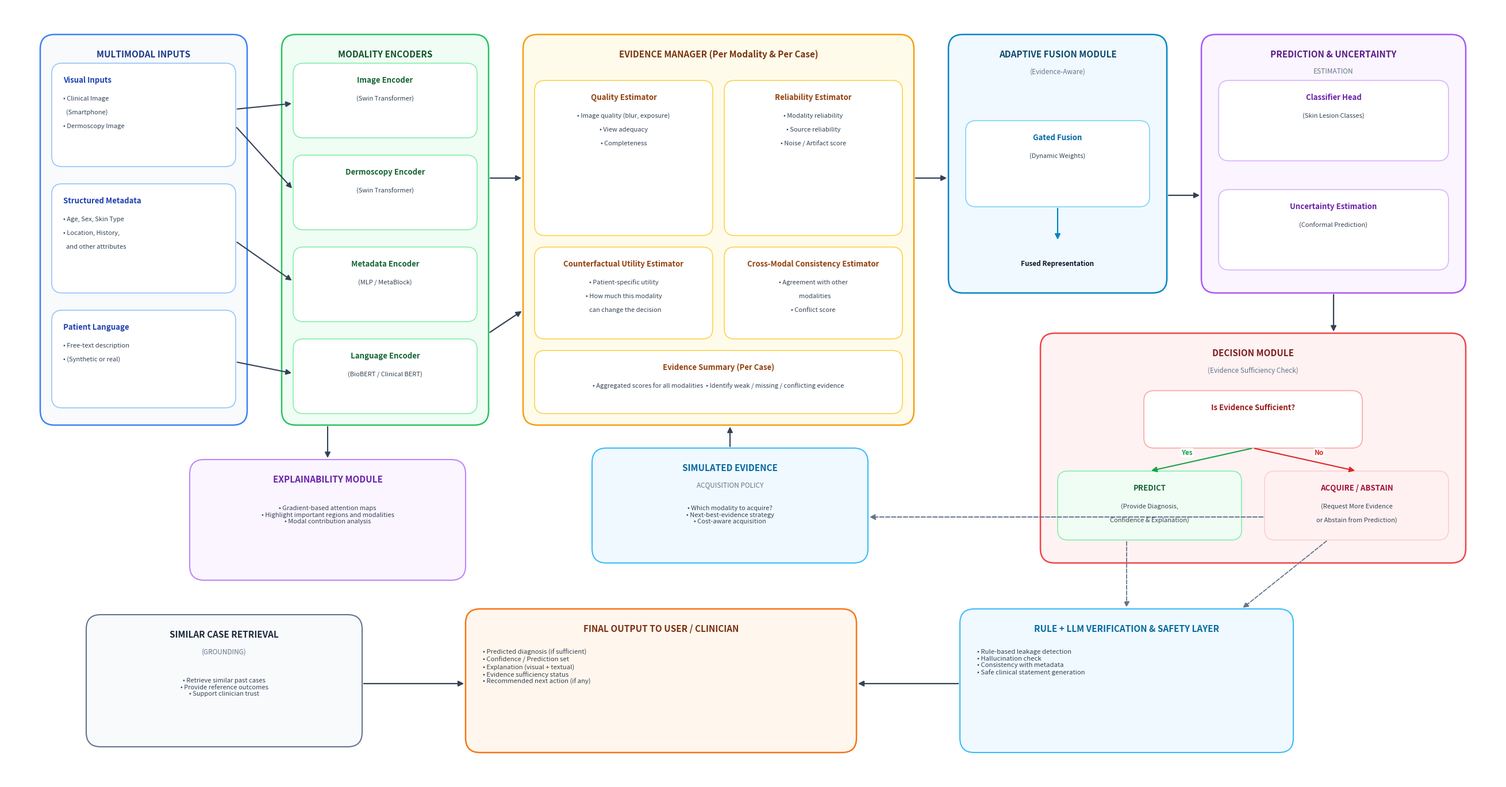

Source code (Python): (Note: this script raises an exception after producing the figure.)
"""
Generate Clean, Publication-Grade Architecture Diagram matching the reference diagram exactly.
"""

import os
import matplotlib.pyplot as plt
import matplotlib.patches as patches
from matplotlib.patches import FancyBboxPatch, FancyArrowPatch

def create_clean_architecture_diagram(output_png, output_jpg):
    # Canvas size: 26 x 13.5 inches at 300 DPI = 7800 x 4050 px
    fig = plt.figure(figsize=(26, 13.5), dpi=300, facecolor='#ffffff')
    ax = fig.add_axes([0, 0, 1, 1])
    ax.set_xlim(0, 26)
    ax.set_ylim(0, 13.5)
    ax.axis('off')

    # Color definitions - exact match to clean clinical diagram style
    BG_CANVAS = '#ffffff'
    
    # Card outer themes
    COLOR_INPUTS_BG = '#f8fafc'
    COLOR_INPUTS_BORDER = '#3b82f6'
    COLOR_INPUTS_TEXT = '#1e3a8a'
    
    COLOR_ENCODERS_BG = '#f0fdf4'
    COLOR_ENCODERS_BORDER = '#22c55e'
    COLOR_ENCODERS_TEXT = '#14532d'

    COLOR_EVIDENCE_BG = '#fffbeb'
    COLOR_EVIDENCE_BORDER = '#f59e0b'
    COLOR_EVIDENCE_TEXT = '#78350f'

    COLOR_FUSION_BG = '#f0f9ff'
    COLOR_FUSION_BORDER = '#0284c7'
    COLOR_FUSION_TEXT = '#0c4a6e'

    COLOR_PRED_BG = '#faf5ff'
    COLOR_PRED_BORDER = '#a855f7'
    COLOR_PRED_TEXT = '#581c87'

    COLOR_DECISION_BG = '#fef2f2'
    COLOR_DECISION_BORDER = '#ef4444'
    COLOR_DECISION_TEXT = '#7f1d1d'

    COLOR_SAFETY_BG = '#f0f9ff'
    COLOR_SAFETY_BORDER = '#38bdf8'
    COLOR_SAFETY_TEXT = '#0369a1'

    COLOR_OUTPUT_BG = '#fff7ed'
    COLOR_OUTPUT_BORDER = '#f97316'
    COLOR_OUTPUT_TEXT = '#7c2d12'

    COLOR_RETRIEVAL_BG = '#f8fafc'
    COLOR_RETRIEVAL_BORDER = '#64748b'
    COLOR_RETRIEVAL_TEXT = '#1e293b'

    # Box drawer
    def draw_container(x, y, w, h, title="", subtitle="", bg='#ffffff', border='#94a3b8', title_color='#0f172a', radius=0.25, lw=1.5):
        box = FancyBboxPatch(
            (x, y), w, h,
            boxstyle=f"round,pad=0,rounding_size={radius}",
            linewidth=lw,
            edgecolor=border,
            facecolor=bg,
            zorder=2
        )
        ax.add_patch(box)
        if title:
            ax.text(x + w/2, y + h - 0.35, title, fontsize=11, fontweight='bold', color=title_color, ha='center', va='center', zorder=3)
        if subtitle:
            ax.text(x + w/2, y + h - 0.65, subtitle, fontsize=8.5, color='#64748b', ha='center', va='center', zorder=3)
        return box

    def draw_subcard(x, y, w, h, title="", lines=None, bg='#ffffff', border='#cbd5e1', title_color='#1e293b', radius=0.18, lw=1.2, align='left'):
        box = FancyBboxPatch(
            (x, y), w, h,
            boxstyle=f"round,pad=0,rounding_size={radius}",
            linewidth=lw,
            edgecolor=border,
            facecolor=bg,
            zorder=3
        )
        ax.add_patch(box)
        curr_y = y + h - 0.3
        if title:
            if align == 'center':
                ax.text(x + w/2, curr_y, title, fontsize=9.5, fontweight='bold', color=title_color, ha='center', va='center', zorder=4)
            else:
                ax.text(x + 0.2, curr_y, title, fontsize=9.5, fontweight='bold', color=title_color, ha='left', va='center', zorder=4)
            curr_y -= 0.32
        
        if lines:
            line_spacing = 0.24
            for line in lines:
                if align == 'center':
                    ax.text(x + w/2, curr_y, line, fontsize=8.0, color='#334155', ha='center', va='center', zorder=4)
                else:
                    ax.text(x + 0.2, curr_y, line, fontsize=8.0, color='#334155', ha='left', va='center', zorder=4)
                curr_y -= line_spacing
        return box

    # Arrow drawer
    def draw_arrow(start, end, text="", color='#334155', lw=1.5, rad=0.0, ls='-', style='-|>', text_offset=(0, 0.15)):
        arrow = FancyArrowPatch(
            posA=start, posB=end,
            connectionstyle=f"arc3,rad={rad}",
            arrowstyle=style,
            color=color,
            linewidth=lw,
            linestyle=ls,
            mutation_scale=14,
            zorder=5
        )
        ax.add_patch(arrow)
        if text:
            mid_x = (start[0] + end[0]) / 2 + text_offset[0]
            mid_y = (start[1] + end[1]) / 2 + text_offset[1]
            ax.text(mid_x, mid_y, text, fontsize=8.5, fontweight='bold', color=color,
                    ha='center', va='center', zorder=6,
                    bbox=dict(boxstyle='round,pad=0.15', facecolor='#ffffff', edgecolor='none', alpha=0.85))

    # ==========================================
    # 1. MULTIMODAL INPUTS (Top Left)
    # ==========================================
    draw_container(0.6, 6.2, 3.6, 6.8, title="MULTIMODAL INPUTS", bg='#f8fafc', border=COLOR_INPUTS_BORDER, title_color=COLOR_INPUTS_TEXT, lw=1.8)
    
    draw_subcard(0.8, 10.7, 3.2, 1.8, title="Visual Inputs",
                 lines=["• Clinical Image", "  (Smartphone)", "• Dermoscopy Image"],
                 border='#93c5fd', title_color='#1e40af')

    draw_subcard(0.8, 8.5, 3.2, 1.9, title="Structured Metadata",
                 lines=["• Age, Sex, Skin Type", "• Location, History,", "  and other attributes"],
                 border='#93c5fd', title_color='#1e40af')

    draw_subcard(0.8, 6.5, 3.2, 1.7, title="Patient Language",
                 lines=["• Free-text description", "• (Synthetic or real)"],
                 border='#93c5fd', title_color='#1e40af')

    # ==========================================
    # 2. MODALITY ENCODERS
    # ==========================================
    draw_container(4.8, 6.2, 3.6, 6.8, title="MODALITY ENCODERS", bg='#f0fdf4', border=COLOR_ENCODERS_BORDER, title_color=COLOR_ENCODERS_TEXT, lw=1.8)

    draw_subcard(5.0, 11.2, 3.2, 1.3, title="Image Encoder",
                 lines=["(Swin Transformer)"], align='center',
                 border='#86efac', title_color='#166534')

    draw_subcard(5.0, 9.6, 3.2, 1.3, title="Dermoscopy Encoder",
                 lines=["(Swin Transformer)"], align='center',
                 border='#86efac', title_color='#166534')

    draw_subcard(5.0, 8.0, 3.2, 1.3, title="Metadata Encoder",
                 lines=["(MLP / MetaBlock)"], align='center',
                 border='#86efac', title_color='#166534')

    draw_subcard(5.0, 6.4, 3.2, 1.3, title="Language Encoder",
                 lines=["(BioBERT / Clinical BERT)"], align='center',
                 border='#86efac', title_color='#166534')

    # Arrows from Inputs to Encoders
    draw_arrow((4.0, 11.7), (5.0, 11.8), color='#334155', lw=1.5)
    draw_arrow((4.0, 11.4), (5.0, 10.3), color='#334155', lw=1.5)
    draw_arrow((4.0, 9.4), (5.0, 8.7), color='#334155', lw=1.5)
    draw_arrow((4.0, 7.3), (5.0, 7.1), color='#334155', lw=1.5)

    # ==========================================
    # 3. EVIDENCE MANAGER (Per Modality & Per Case)
    # ==========================================
    draw_container(9.0, 6.2, 6.8, 6.8, title="EVIDENCE MANAGER (Per Modality & Per Case)", bg='#fffbeb', border=COLOR_EVIDENCE_BORDER, title_color=COLOR_EVIDENCE_TEXT, lw=1.8)

    # Top-Left: Quality Estimator
    draw_subcard(9.2, 9.5, 3.1, 2.7, title="Quality Estimator",
                 lines=["• Image quality (blur, exposure)", "• View adequacy", "• Completeness"],
                 align='center', border='#fcd34d', title_color='#92400e')

    # Top-Right: Reliability Estimator
    draw_subcard(12.5, 9.5, 3.1, 2.7, title="Reliability Estimator",
                 lines=["• Modality reliability", "• Source reliability", "• Noise / Artifact score"],
                 align='center', border='#fcd34d', title_color='#92400e')

    # Bottom-Left: Counterfactual Utility Estimator
    draw_subcard(9.2, 7.7, 3.1, 1.6, title="Counterfactual Utility Estimator",
                 lines=["• Patient-specific utility", "• How much this modality", "  can change the decision"],
                 align='center', border='#fcd34d', title_color='#92400e')

    # Bottom-Right: Cross-Modal Consistency Estimator
    draw_subcard(12.5, 7.7, 3.1, 1.6, title="Cross-Modal Consistency Estimator",
                 lines=["• Agreement with other", "  modalities", "• Conflict score"],
                 align='center', border='#fcd34d', title_color='#92400e')

    # Evidence Summary (Per Case)
    draw_subcard(9.2, 6.4, 6.4, 1.1, title="Evidence Summary (Per Case)",
                 lines=["• Aggregated scores for all modalities  • Identify weak / missing / conflicting evidence"],
                 align='center', border='#fcd34d', title_color='#92400e')

    # Arrow from Encoders to Evidence Manager
    draw_arrow((8.4, 10.5), (9.0, 10.5), color='#334155', lw=1.6)
    draw_arrow((8.4, 7.8), (9.0, 8.2), color='#334155', lw=1.6)

    # ==========================================
    # 4. ADAPTIVE FUSION MODULE (Evidence-Aware)
    # ==========================================
    draw_container(16.4, 8.5, 3.8, 4.5, title="ADAPTIVE FUSION MODULE", subtitle="(Evidence-Aware)",
                   bg='#f0f9ff', border=COLOR_FUSION_BORDER, title_color=COLOR_FUSION_TEXT, lw=1.8)

    draw_subcard(16.7, 10.0, 3.2, 1.5, title="Gated Fusion",
                 lines=["(Dynamic Weights)"], align='center',
                 border='#7dd3fc', title_color='#0369a1')

    # Fused Representation label below Gated Fusion
    draw_arrow((18.3, 10.0), (18.3, 9.4), color='#0284c7', lw=1.6)
    ax.text(18.3, 9.0, "Fused Representation", fontsize=8.5, fontweight='bold', color='#0f172a', ha='center', va='center', zorder=4)

    # Arrow from Evidence Manager to Adaptive Fusion
    draw_arrow((15.8, 10.5), (16.4, 10.5), color='#334155', lw=1.6)

    # ==========================================
    # 5. PREDICTION & UNCERTAINTY ESTIMATION
    # ==========================================
    draw_container(20.8, 8.5, 4.6, 4.5, title="PREDICTION & UNCERTAINTY", subtitle="ESTIMATION",
                   bg='#faf5ff', border=COLOR_PRED_BORDER, title_color=COLOR_PRED_TEXT, lw=1.8)

    draw_subcard(21.1, 10.8, 4.0, 1.4, title="Classifier Head",
                 lines=["(Skin Lesion Classes)"], align='center',
                 border='#d8b4fe', title_color='#6b21a8')

    draw_subcard(21.1, 8.9, 4.0, 1.4, title="Uncertainty Estimation",
                 lines=["(Conformal Prediction)"], align='center',
                 border='#d8b4fe', title_color='#6b21a8')

    # Arrow from Adaptive Fusion to Prediction
    draw_arrow((20.2, 10.2), (20.8, 10.2), color='#334155', lw=1.6)

    # ==========================================
    # 6. DECISION MODULE (Evidence Sufficiency Check)
    # ==========================================
    draw_container(18.0, 3.8, 7.4, 4.0, title="DECISION MODULE", subtitle="(Evidence Sufficiency Check)",
                   bg='#fef2f2', border=COLOR_DECISION_BORDER, title_color=COLOR_DECISION_TEXT, lw=1.8)

    # Decision Question Box
    draw_subcard(19.8, 5.8, 3.8, 1.0, title="Is Evidence Sufficient?", align='center',
                 bg='#ffffff', border='#fca5a5', title_color='#991b1b')

    # Branch YES -> PREDICT
    draw_subcard(18.3, 4.2, 3.2, 1.2, title="PREDICT",
                 lines=["(Provide Diagnosis,", "Confidence & Explanation)"], align='center',
                 bg='#f0fdf4', border='#86efac', title_color='#166534')

    # Branch NO -> ACQUIRE / ABSTAIN
    draw_subcard(21.9, 4.2, 3.2, 1.2, title="ACQUIRE / ABSTAIN",
                 lines=["(Request More Evidence", "or Abstain from Prediction)"], align='center',
                 bg='#fff1f2', border='#fecdd3', title_color='#9f1239')

    # Arrows inside Decision Module
    draw_arrow((23.1, 8.5), (23.1, 7.8), color='#334155', lw=1.6)
    draw_arrow((21.7, 5.8), (19.9, 5.4), color='#16a34a', lw=1.5, text="Yes", text_offset=(-0.25, 0.12))
    draw_arrow((21.7, 5.8), (23.5, 5.4), color='#dc2626', lw=1.5, text="No", text_offset=(0.25, 0.12))

    # ==========================================
    # 7. SIMULATED EVIDENCE ACQUISITION POLICY
    # ==========================================
    draw_container(10.2, 3.8, 4.8, 2.0, title="SIMULATED EVIDENCE", subtitle="ACQUISITION POLICY",
                   bg='#f0f9ff', border='#38bdf8', title_color='#0369a1', lw=1.5)
    ax.text(12.6, 4.8, "• Which modality to acquire?\n• Next-best-evidence strategy\n• Cost-aware acquisition",
            fontsize=8.0, color='#334155', ha='center', va='top', zorder=4)

    # Arrow from ACQUIRE/ABSTAIN to Acquisition Policy (Dashed)
    draw_arrow((21.9, 4.6), (15.0, 4.6), color='#64748b', lw=1.4, ls='--')

    # Arrow from Acquisition Policy up to Evidence Manager
    draw_arrow((12.6, 5.8), (12.6, 6.2), color='#334155', lw=1.5)

    # ==========================================
    # 8. EXPLAINABILITY MODULE
    # ==========================================
    draw_container(3.2, 3.5, 4.8, 2.1, title="EXPLAINABILITY MODULE",
                   bg='#faf5ff', border='#c084fc', title_color='#6b21a8', lw=1.5)
    ax.text(5.6, 4.8, "• Gradient-based attention maps\n• Highlight important regions and modalities\n• Modal contribution analysis",
            fontsize=8.0, color='#334155', ha='center', va='top', zorder=4)

    # Arrow from Modality Encoders down to Explainability
    draw_arrow((5.6, 6.2), (5.6, 5.6), color='#334155', lw=1.5)

    # ==========================================
    # 9. SIMILAR CASE RETRIEVAL (GROUNDING)
    # ==========================================
    draw_container(1.4, 0.6, 4.8, 2.3, title="SIMILAR CASE RETRIEVAL", subtitle="(GROUNDING)",
                   bg='#f8fafc', border=COLOR_RETRIEVAL_BORDER, title_color=COLOR_RETRIEVAL_TEXT, lw=1.5)
    ax.text(3.8, 1.8, "• Retrieve similar past cases\n• Provide reference outcomes\n• Support clinician trust",
            fontsize=8.0, color='#334155', ha='center', va='top', zorder=4)

    # ==========================================
    # 10. FINAL OUTPUT TO USER / CLINICIAN
    # ==========================================
    draw_container(8.0, 0.5, 6.8, 2.5, title="FINAL OUTPUT TO USER / CLINICIAN",
                   bg='#fff7ed', border=COLOR_OUTPUT_BORDER, title_color=COLOR_OUTPUT_TEXT, lw=1.8)
    ax.text(8.3, 2.3, "• Predicted diagnosis (if sufficient)\n• Confidence / Prediction set\n• Explanation (visual + textual)\n• Evidence sufficiency status\n• Recommended next action (if any)",
            fontsize=8.2, color='#334155', ha='left', va='top', zorder=4)

    # ==========================================
    # 11. RULE + LLM VERIFICATION & SAFETY LAYER
    # ==========================================
    draw_container(16.6, 0.5, 5.8, 2.5, title="RULE + LLM VERIFICATION & SAFETY LAYER",
                   bg='#f0f9ff', border=COLOR_SAFETY_BORDER, title_color=COLOR_SAFETY_TEXT, lw=1.5)
    ax.text(16.9, 2.3, "• Rule-based leakage detection\n• Hallucination check\n• Consistency with metadata\n• Safe clinical statement generation",
            fontsize=8.2, color='#334155', ha='left', va='top', zorder=4)

    # Dashed arrow from PREDICT down to Safety Layer
    draw_arrow((19.5, 4.2), (19.5, 3.0), color='#64748b', lw=1.3, ls='--')
    # Dashed arrow from ACQUIRE down to Safety Layer
    draw_arrow((23.0, 4.2), (21.5, 3.0), color='#64748b', lw=1.3, ls='--')

    # Arrow from Safety Layer to Final Output
    draw_arrow((16.6, 1.7), (14.8, 1.7), color='#334155', lw=1.6)

    # Arrow from Similar Case Retrieval to Final Output
    draw_arrow((6.2, 1.7), (8.0, 1.7), color='#334155', lw=1.6)

    # Save outputs
    plt.savefig(output_png, format='png', dpi=300, facecolor=fig.get_facecolor(), edgecolor='none', bbox_inches='tight')
    plt.savefig(output_jpg, format='jpg', dpi=300, facecolor=fig.get_facecolor(), edgecolor='none', bbox_inches='tight')
    plt.close()
    print(f"[SUCCESS] Saved clean architecture diagram to:\n  - {output_png}\n  - {output_jpg}")

if __name__ == "__main__":
    base_dir = r"d:\VIT BOOKS\PROJECT 1\Project"
    saved_models_dir = os.path.join(base_dir, "saved_models")
    
    png_path = os.path.join(saved_models_dir, "derma_guard_architecture_clean.png")
    jpg_path = os.path.join(saved_models_dir, "derma_guard_architecture_clean.jpg")
    
    create_clean_architecture_diagram(png_path, jpg_path)

    # Also update the primary workflow images so all references show this clean style!
    primary_png = os.path.join(saved_models_dir, "derma_guard_architecture_workflow.png")
    primary_jpg = os.path.join(saved_models_dir, "derma_guard_architecture_workflow.jpg")
    create_clean_architecture_diagram(primary_png, primary_jpg)
